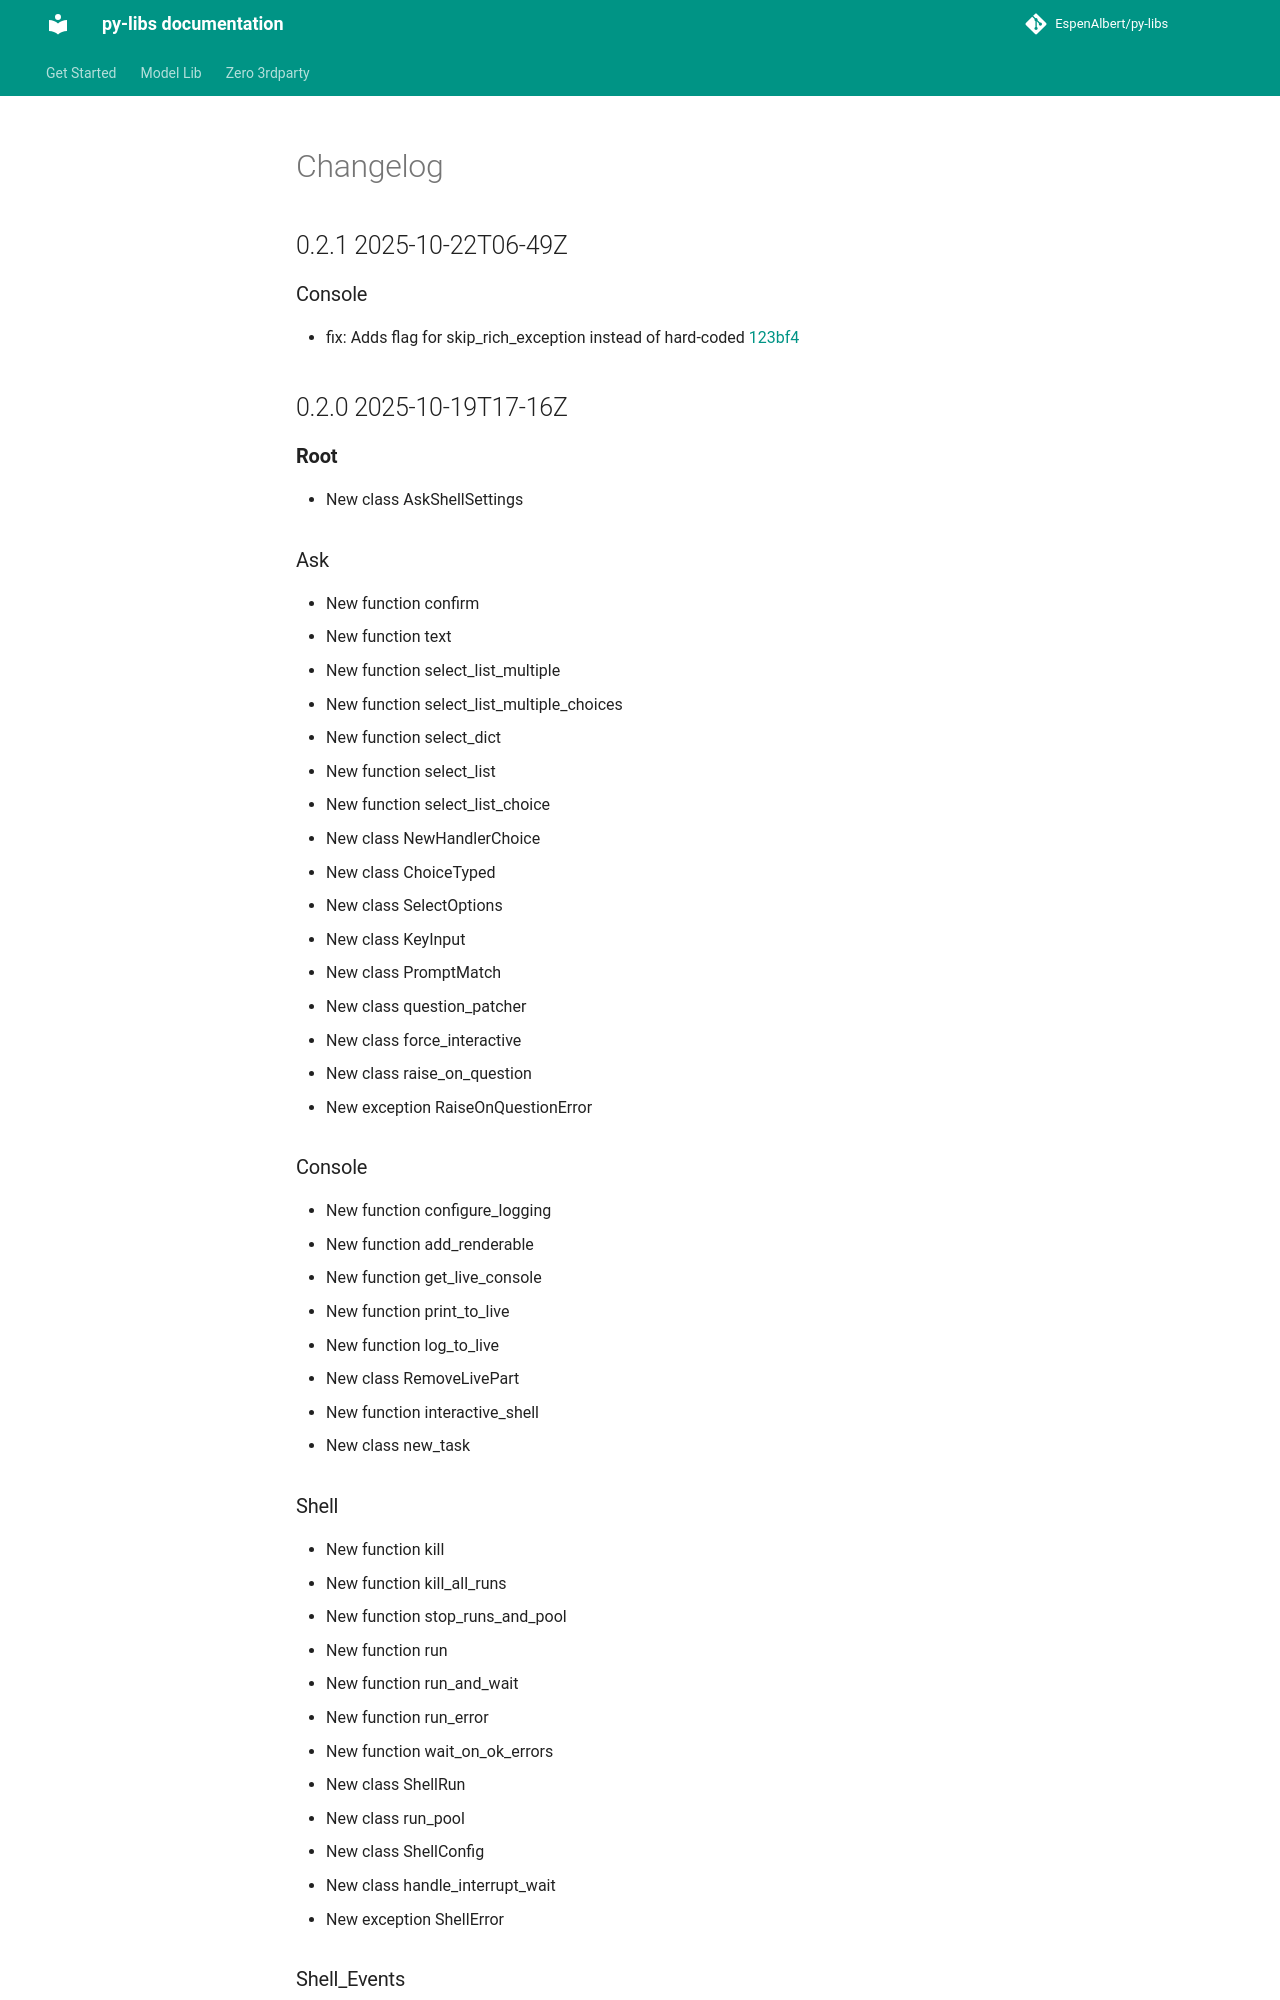

repository: EspenAlbert/py-libs · page: ask-shell/CHANGELOG/index.html · generator: mkdocs

# Changelog

## 0.2.1 2025-10-22T06-49Z

### Console
- fix: Adds flag for skip_rich_exception instead of hard-coded [123bf4](https://github.com/EspenAlbert/py-libs/commit/123bf4)


## 0.2.0 2025-10-19T17-16Z

### __Root__
- New class AskShellSettings

### Ask
- New function confirm
- New function text
- New function select_list_multiple
- New function select_list_multiple_choices
- New function select_dict
- New function select_list
- New function select_list_choice
- New class NewHandlerChoice
- New class ChoiceTyped
- New class SelectOptions
- New class KeyInput
- New class PromptMatch
- New class question_patcher
- New class force_interactive
- New class raise_on_question
- New exception RaiseOnQuestionError

### Console
- New function configure_logging
- New function add_renderable
- New function get_live_console
- New function print_to_live
- New function log_to_live
- New class RemoveLivePart
- New function interactive_shell
- New class new_task

### Shell
- New function kill
- New function kill_all_runs
- New function stop_runs_and_pool
- New function run
- New function run_and_wait
- New function run_error
- New function wait_on_ok_errors
- New class ShellRun
- New class run_pool
- New class ShellConfig
- New class handle_interrupt_wait
- New exception ShellError
